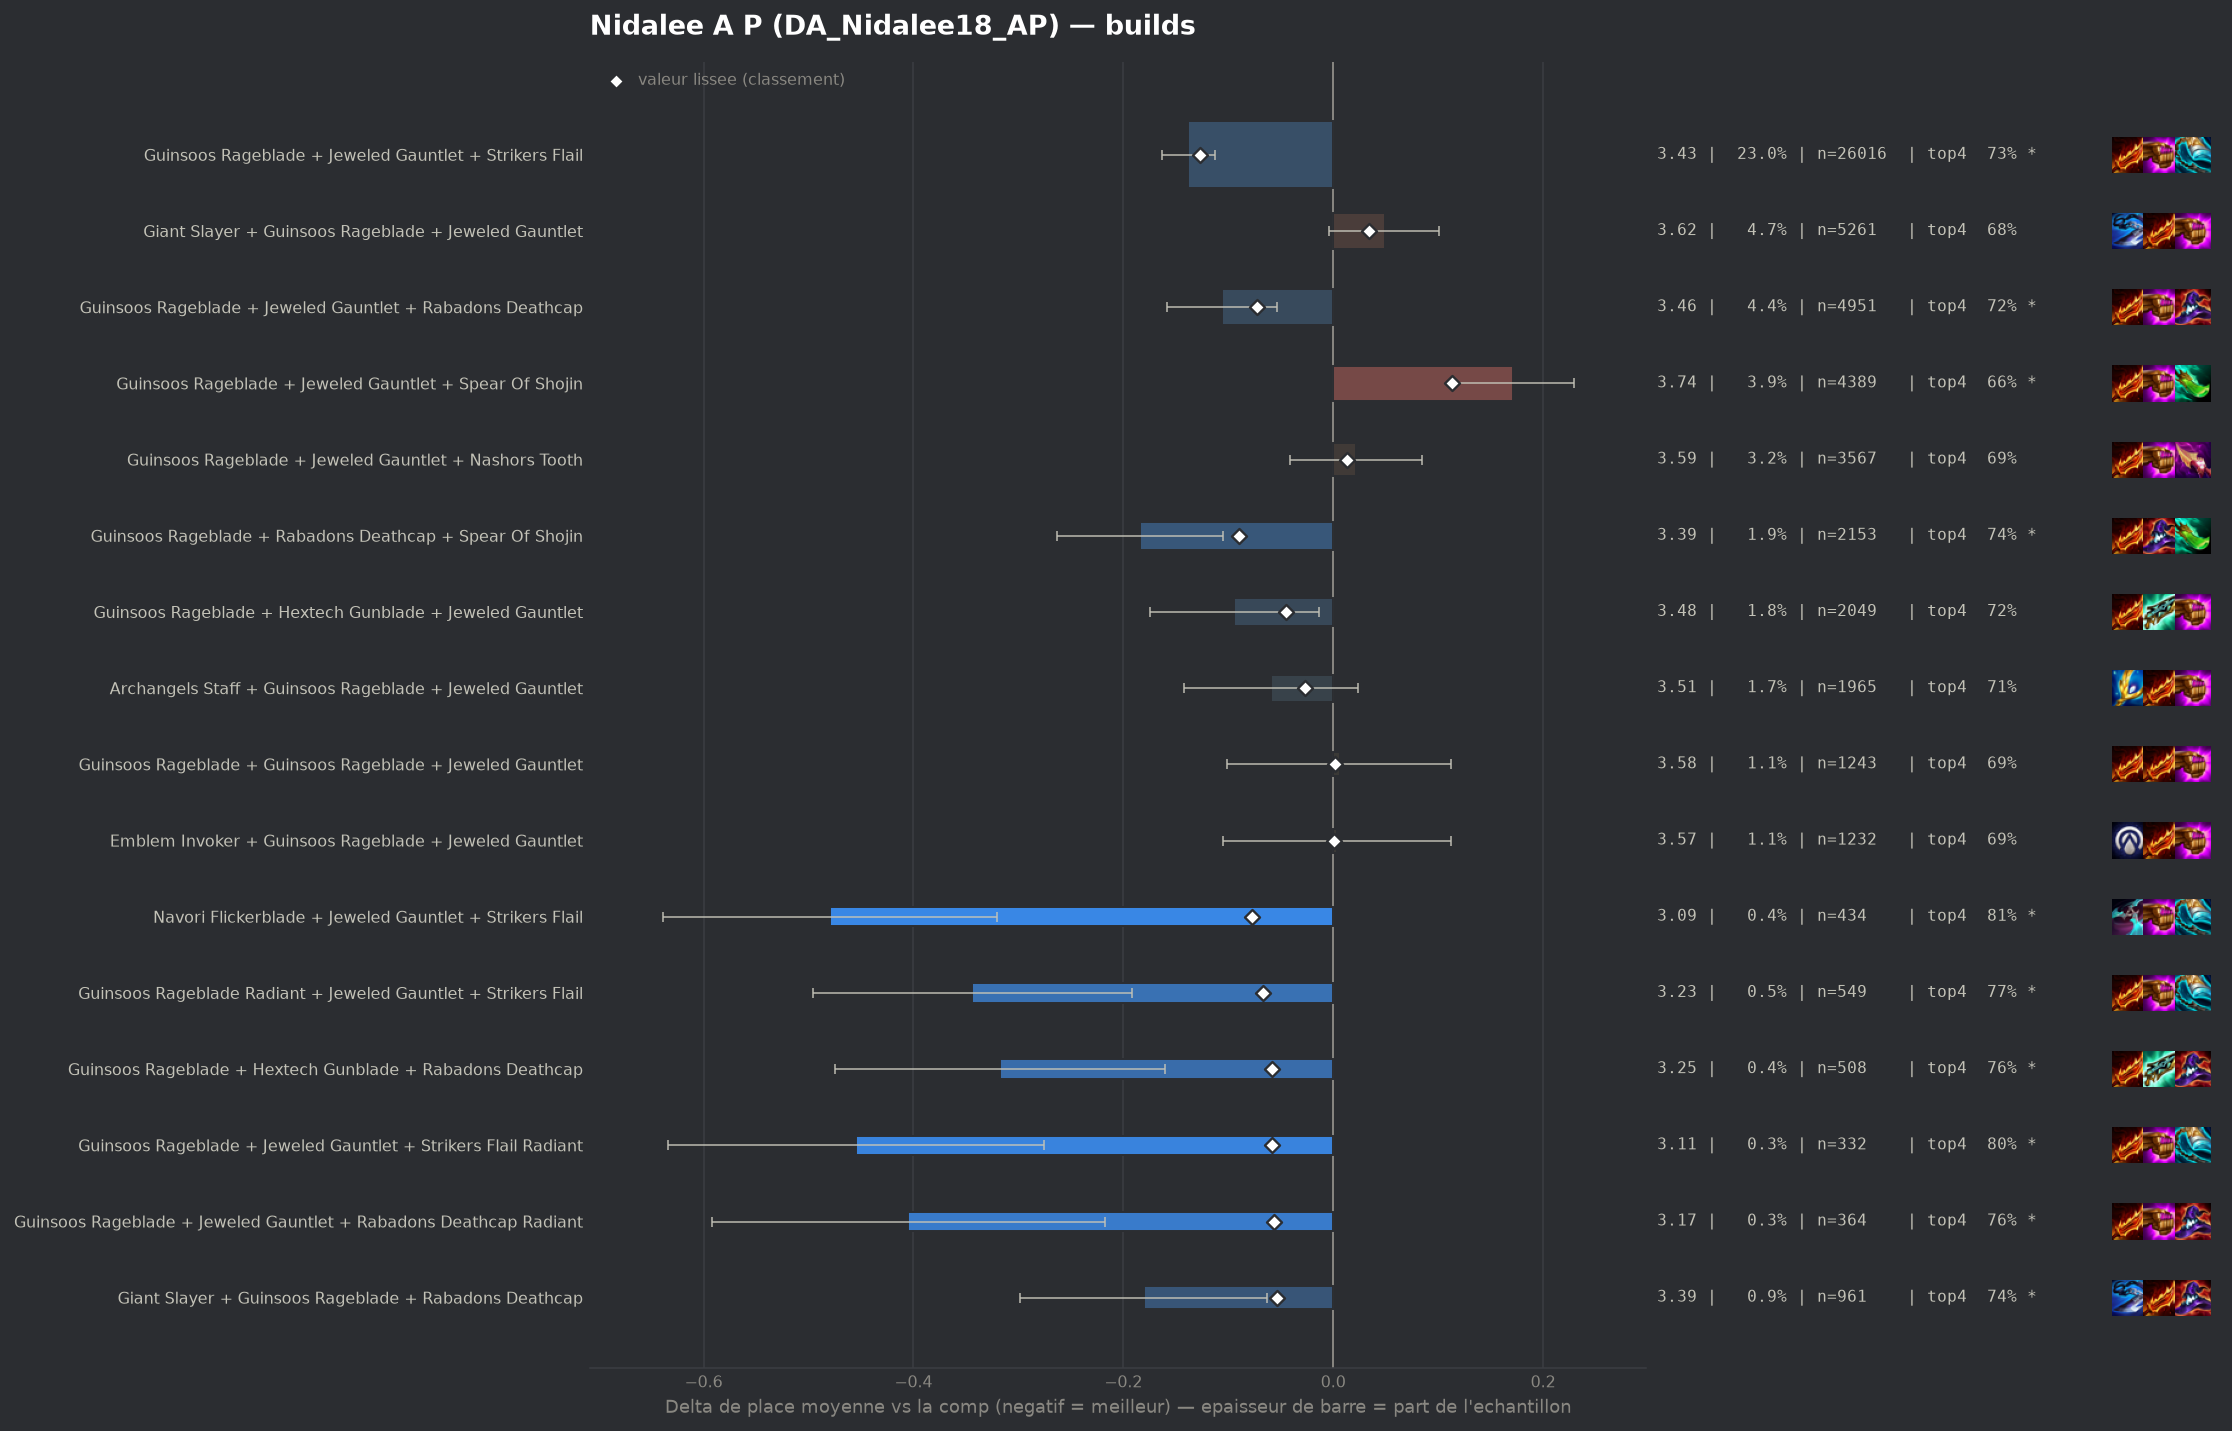

Source data for this figure (header and first rows):
group, label, n, share, avg_place, shrunk_avg, score, d_avg, d_avg_pess, impact, d_top4, win, top2, top4, sd, z, p, significant
populaire, Guinsoos Rageblade + Jeweled Gauntlet + …, 26016, 0.2303, 3.432, 3.443, -0.127, -0.138, -0.113, 0.0292, 0.0318, 0.1555, 0.371, 0.7274, 1.845, -10.8, 0.0, True
populaire, Guinsoos Rageblade + Rabadons Deathcap +…, 2153, 0.01906, 3.386, 3.48, -0.09, -0.184, -0.105, 0.0017, 0.042, 0.1593, 0.3823, 0.7376, 1.848, -4.57, 0.0, True
pepite, Navori Flickerblade + Jeweled Gauntlet +…, 434, 0.003842, 3.09, 3.492, -0.077, -0.48, -0.32, 0.0003, 0.1109, 0.1889, 0.4355, 0.8065, 1.691, -5.89, 0.0, True
populaire, Guinsoos Rageblade + Jeweled Gauntlet + …, 4951, 0.04383, 3.464, 3.497, -0.073, -0.106, -0.054, 0.0032, 0.0261, 0.1489, 0.3595, 0.7217, 1.836, -3.97, 7e-05, True
pepite, Guinsoos Rageblade Radiant + Jeweled Gau…, 549, 0.00486, 3.226, 3.502, -0.067, -0.344, -0.192, 0.0003, 0.0731, 0.1967, 0.4044, 0.7687, 1.812, -4.43, 1e-05, True
pepite, Guinsoos Rageblade + Hextech Gunblade + …, 508, 0.004497, 3.252, 3.511, -0.058, -0.318, -0.16, 0.0003, 0.0623, 0.1969, 0.4055, 0.7579, 1.81, -3.94, 8e-05, True
pepite, Guinsoos Rageblade + Jeweled Gauntlet + …, 332, 0.002939, 3.114, 3.511, -0.058, -0.455, -0.276, 0.0002, 0.1086, 0.1657, 0.4367, 0.8042, 1.657, -4.99, 0.0, True
pepite, Guinsoos Rageblade + Jeweled Gauntlet + …, 364, 0.003222, 3.165, 3.513, -0.056, -0.405, -0.217, 0.0002, 0.0681, 0.1951, 0.4368, 0.7637, 1.82, -4.23, 2e-05, True
pepite, Giant Slayer + Guinsoos Rageblade + Raba…, 961, 0.008507, 3.389, 3.516, -0.054, -0.18, -0.063, 0.0005, 0.0432, 0.1582, 0.3788, 0.7388, 1.853, -3.0, 0.00267, True
, Guinsoos Rageblade + Jeweled Gauntlet Ra…, 481, 0.004258, 3.308, 3.524, -0.046, -0.262, -0.101, 0.0002, 0.0632, 0.1746, 0.3784, 0.7588, 1.797, -3.19, 0.00143, True
populaire, Guinsoos Rageblade + Hextech Gunblade + …, 2049, 0.01814, 3.475, 3.524, -0.045, -0.095, -0.014, 0.0008, 0.0277, 0.141, 0.3577, 0.7233, 1.834, -2.31, 0.02073, False
, Emblem Invoker + Jeweled Gauntlet + Stri…, 202, 0.001788, 3.094, 3.53, -0.039, -0.475, -0.216, 0.0001, 0.0915, 0.2327, 0.4703, 0.7871, 1.882, -3.59, 0.00033, True
, Archangels Staff + Giant Slayer + Guinso…, 514, 0.00455, 3.366, 3.532, -0.038, -0.204, -0.046, 0.0002, 0.0418, 0.1634, 0.3872, 0.7374, 1.826, -2.52, 0.01161, True
, Archangels Staff + Guinsoos Rageblade + …, 379, 0.003355, 3.322, 3.534, -0.036, -0.248, -0.066, 0.0001, 0.059, 0.1557, 0.3958, 0.7546, 1.801, -2.67, 0.00754, True
, Guinsoos Rageblade + Guinsoos Rageblade …, 292, 0.002585, 3.291, 3.538, -0.032, -0.278, -0.061, 0.0001, 0.0373, 0.1849, 0.4418, 0.7329, 1.897, -2.51, 0.01224, True
, Statikk Shiv + Guinsoos Rageblade + Jewe…, 990, 0.008764, 3.468, 3.538, -0.031, -0.102, 0.0, 0.0003, 0.0236, 0.1475, 0.3515, 0.7192, 1.804, -1.77, 0.0771, False
, Guinsoos Rageblade + Rabadons Deathcap +…, 290, 0.002567, 3.3, 3.539, -0.031, -0.27, -0.058, 0.0001, 0.0596, 0.1966, 0.3828, 0.7552, 1.839, -2.49, 0.0127, True
, Giant Slayer + Guinsoos Rageblade + Hext…, 394, 0.003488, 3.368, 3.54, -0.03, -0.201, -0.019, 0.0001, 0.0455, 0.1548, 0.3959, 0.7411, 1.847, -2.16, 0.03064, False
, Jeweled Gauntlet + Nashors Tooth + Strik…, 438, 0.003877, 3.388, 3.54, -0.029, -0.181, -0.007, 0.0001, 0.0327, 0.1758, 0.3653, 0.7283, 1.857, -2.04, 0.04133, False
, Giant Slayer Radiant + Guinsoos Rageblad…, 160, 0.001416, 3.131, 3.541, -0.029, -0.438, -0.147, 0.0, 0.0607, 0.2188, 0.4625, 0.7562, 1.881, -2.94, 0.00323, True
populaire, Archangels Staff + Guinsoos Rageblade + …, 1965, 0.01739, 3.51, 3.542, -0.027, -0.059, 0.0, 0.0005, 0.0148, 0.1466, 0.3573, 0.7104, 1.868, -1.39, 0.1648, False
, Guinsoos Rageblade + Rabadons Deathcap +…, 156, 0.001381, 3.167, 3.543, -0.026, -0.403, -0.121, 0.0, 0.0672, 0.1731, 0.4744, 0.7628, 1.797, -2.8, 0.00514, True
, Navori Flickerblade + Guinsoos Rageblade…, 120, 0.001062, 3.092, 3.545, -0.024, -0.478, -0.169, 0.0, 0.0627, 0.2167, 0.4583, 0.7583, 1.727, -3.03, 0.00246, True
, Emblem Invoker + Jeweled Gauntlet + Raba…, 66, 0.0005842, 2.773, 3.547, -0.023, -0.797, -0.367, 0.0, 0.1226, 0.3333, 0.5, 0.8182, 1.782, -3.63, 0.00028, True
, Navori Flickerblade + Guinsoos Rageblade…, 801, 0.007091, 3.484, 3.547, -0.022, -0.085, 0.0, 0.0002, 0.0273, 0.1598, 0.372, 0.7228, 1.896, -1.27, 0.2056, False
, Guinsoos Rageblade + Hextech Gunblade + …, 248, 0.002195, 3.347, 3.547, -0.022, -0.223, 0.0, 0.0, 0.0383, 0.1734, 0.4113, 0.7339, 1.875, -1.87, 0.06173, False
, Archangels Staff + Guinsoos Rageblade + …, 80, 0.0007082, 2.925, 3.547, -0.022, -0.645, -0.247, 0.0, 0.1169, 0.2, 0.55, 0.8125, 1.815, -3.17, 0.0015, True
, Jeweled Gauntlet + Nashors Tooth + Rabad…, 222, 0.001965, 3.333, 3.548, -0.021, -0.236, -0.005, 0.0, 0.0251, 0.1486, 0.3964, 0.7207, 1.754, -2.0, 0.04514, False
, Emblem Invoker + Guinsoos Rageblade + Ra…, 201, 0.001779, 3.308, 3.548, -0.021, -0.261, -0.006, 0.0, 0.0557, 0.194, 0.393, 0.7512, 1.843, -2.01, 0.04486, False
, Guinsoos Rageblade + Guinsoos Rageblade …, 145, 0.001284, 3.228, 3.549, -0.021, -0.342, -0.056, 0.0, 0.0768, 0.1793, 0.4207, 0.7724, 1.753, -2.35, 0.01892, False
, Guinsoos Rageblade + Jeweled Gauntlet + …, 540, 0.00478, 3.469, 3.55, -0.019, -0.101, 0.0, 0.0001, -0.0011, 0.187, 0.3944, 0.6944, 1.983, -1.18, 0.2378, False
, Guinsoos Rageblade + Jeweled Gauntlet + …, 115, 0.001018, 3.174, 3.55, -0.019, -0.396, -0.083, 0.0, 0.0348, 0.2, 0.4174, 0.7304, 1.711, -2.48, 0.0132, True
, Archangels Staff + Guinsoos Rageblade + …, 472, 0.004178, 3.468, 3.552, -0.018, -0.101, 0.0, 0.0001, 0.0142, 0.1462, 0.3771, 0.7097, 1.845, -1.19, 0.2342, False
, Archangels Staff + Guinsoos Rageblade + …, 402, 0.003559, 3.448, 3.551, -0.018, -0.122, 0.0, 0.0001, 0.0109, 0.1692, 0.3582, 0.7065, 1.858, -1.31, 0.1897, False
, Giant Slayer + Guinsoos Rageblade Radian…, 109, 0.0009649, 3.174, 3.551, -0.018, -0.395, -0.059, 0.0, 0.1117, 0.156, 0.4587, 0.8073, 1.791, -2.3, 0.02132, False
, Lich Bane + Guinsoos Rageblade + Spear O…, 123, 0.001089, 3.236, 3.552, -0.017, -0.334, -0.01, 0.0, 0.0849, 0.1545, 0.4472, 0.7805, 1.831, -2.02, 0.04331, False
, Statikk Shiv + Guinsoos Rageblade + Raba…, 197, 0.001744, 3.376, 3.554, -0.016, -0.194, 0.0, 0.0, 0.076, 0.1472, 0.3299, 0.7716, 1.683, -1.61, 0.1064, False
, Blue Buff + Jeweled Gauntlet + Rabadons …, 92, 0.0008144, 3.152, 3.553, -0.016, -0.417, -0.078, 0.0, 0.1196, 0.1304, 0.4239, 0.8152, 1.661, -2.41, 0.01602, False
, Emblem Fae + Guinsoos Rageblade + Jewele…, 121, 0.001071, 3.289, 3.555, -0.014, -0.28, 0.0, 0.0, 0.0069, 0.2066, 0.4298, 0.7025, 1.909, -1.61, 0.1065, False
, Archangels Staff + Statikk Shiv + Guinso…, 79, 0.0006993, 3.165, 3.556, -0.014, -0.405, -0.045, 0.0, 0.1145, 0.1646, 0.3671, 0.8101, 1.634, -2.2, 0.02766, False
, Giant Slayer + Guinsoos Rageblade + More…, 72, 0.0006374, 3.125, 3.556, -0.014, -0.445, -0.018, 0.0, 0.0683, 0.25, 0.4444, 0.7639, 1.848, -2.04, 0.04132, False
, Guinsoos Rageblade + Morellonomicon + Sp…, 69, 0.0006108, 3.087, 3.555, -0.014, -0.483, -0.037, 0.0, 0.145, 0.2319, 0.4783, 0.8406, 1.886, -2.12, 0.03363, False
, Guinsoos Rageblade + Hand Of Justice + J…, 453, 0.00401, 3.492, 3.557, -0.013, -0.077, 0.0, 0.0001, 0.0373, 0.1347, 0.3377, 0.7329, 1.805, -0.91, 0.3634, False
, Giant Slayer + Jeweled Gauntlet + Red Bu…, 79, 0.0006993, 3.228, 3.558, -0.012, -0.342, 0.0, 0.0, 0.0639, 0.1519, 0.4051, 0.7595, 1.728, -1.76, 0.07899, False
, Hextech Gunblade + Jeweled Gauntlet + St…, 59, 0.0005223, 3.085, 3.557, -0.012, -0.485, 0.0, 0.0, 0.0163, 0.2542, 0.5085, 0.7119, 1.934, -1.93, 0.0542, False
, Navori Flickerblade + Jeweled Gauntlet +…, 66, 0.0005842, 3.182, 3.558, -0.011, -0.388, 0.0, 0.0, 0.0771, 0.2121, 0.4091, 0.7727, 1.757, -1.79, 0.07319, False
, Giant Slayer + Rabadons Deathcap + Spear…, 102, 0.0009029, 3.343, 3.56, -0.01, -0.226, 0.0, 0.0, 0.0593, 0.1471, 0.4412, 0.7549, 1.834, -1.25, 0.2127, False
, Guinsoos Rageblade + Hand Of Justice + R…, 86, 0.0007613, 3.302, 3.56, -0.01, -0.267, 0.0, 0.0, 0.0137, 0.1744, 0.3721, 0.7093, 1.746, -1.42, 0.156, False
, Jeweled Gauntlet + Nashors Tooth + Red B…, 79, 0.0006993, 3.266, 3.559, -0.01, -0.304, 0.0, 0.0, 0.0766, 0.1519, 0.443, 0.7722, 1.826, -1.48, 0.1395, False
, Lich Bane + Guinsoos Rageblade + Rabadon…, 70, 0.0006196, 3.243, 3.56, -0.01, -0.327, 0.0, 0.0, 0.0758, 0.1571, 0.4429, 0.7714, 1.784, -1.53, 0.1258, False
, Guinsoos Rageblade + Hand Of Justice + S…, 69, 0.0006108, 3.217, 3.559, -0.01, -0.352, 0.0, 0.0, 0.1595, 0.1304, 0.3478, 0.8551, 1.522, -1.92, 0.05468, False
, Hand Of Justice + Steraks Gage + Titans …, 53, 0.0004692, 3.151, 3.56, -0.01, -0.419, 0.0, 0.0, 0.1157, 0.2075, 0.3396, 0.8113, 1.742, -1.75, 0.0803, False
, Guinsoos Rageblade + Hextech Gunblade + …, 42, 0.0003718, 3.048, 3.56, -0.01, -0.522, 0.0, 0.0, 0.0901, 0.1667, 0.5, 0.7857, 1.759, -1.92, 0.05452, False
, Guinsoos Rageblade + Nashors Tooth + Rab…, 251, 0.002222, 3.482, 3.561, -0.009, -0.087, 0.0, 0.0, 0.0415, 0.1633, 0.3347, 0.7371, 1.821, -0.76, 0.4475, False
, Hextech Gunblade + Jeweled Gauntlet + Na…, 82, 0.0007259, 3.317, 3.561, -0.009, -0.252, 0.0, 0.0, 0.0483, 0.1585, 0.3537, 0.7439, 1.674, -1.36, 0.1723, False
, Guinsoos Rageblade Radiant + Hextech Gun…, 61, 0.00054, 3.213, 3.56, -0.009, -0.356, 0.0, 0.0, 0.1077, 0.1639, 0.4426, 0.8033, 1.9, -1.46, 0.1431, False
, Rabadons Deathcap + Red Buff + Spear Of …, 59, 0.0005223, 3.203, 3.56, -0.009, -0.366, 0.0, 0.0, -0.0007, 0.2034, 0.4746, 0.6949, 1.876, -1.5, 0.1339, False
, Guinsoos Rageblade + Rabadons Deathcap +…, 248, 0.002195, 3.488, 3.561, -0.008, -0.082, 0.0, 0.0, 0.0221, 0.1573, 0.3427, 0.7177, 1.845, -0.7, 0.4866, False
, Guinsoos Rageblade Radiant + Jeweled Gau…, 95, 0.000841, 3.379, 3.562, -0.008, -0.191, 0.0, 0.0, 0.0412, 0.2, 0.3789, 0.7368, 1.848, -1.0, 0.315, False
, Blue Buff + Giant Slayer + Guinsoos Rage…, 60, 0.0005311, 3.267, 3.562, -0.008, -0.303, 0.0, 0.0, 0.0377, 0.2, 0.45, 0.7333, 1.905, -1.23, 0.2183, False
... 204 more rows
